pico-8 play session: hold → + tap 🅾

[t = 2 s] hold → ~2s, tap 🅾 ~4×
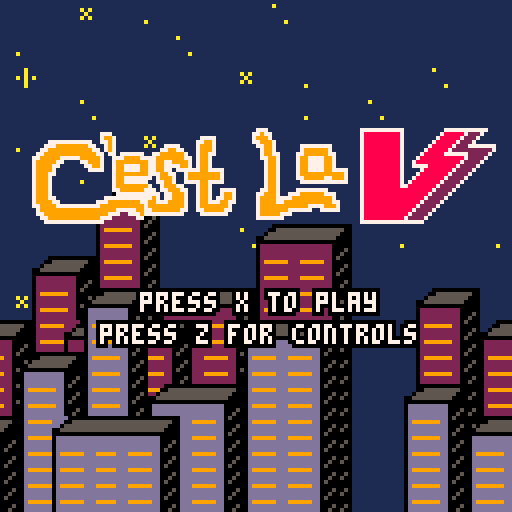
[t = 4 s] hold → ~4s, tap 🅾 ~7×
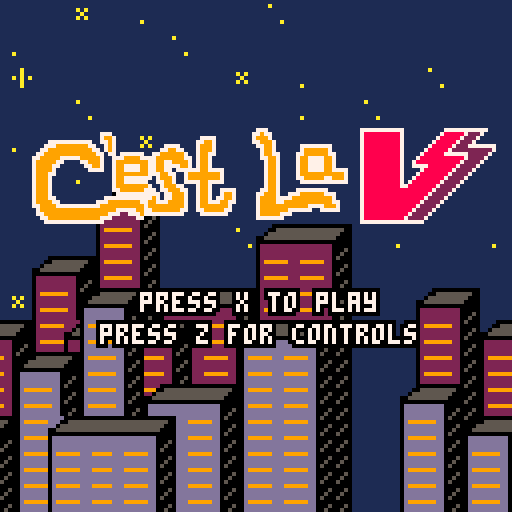
[t = 8 s] hold → ~8s, tap 🅾 ~14×
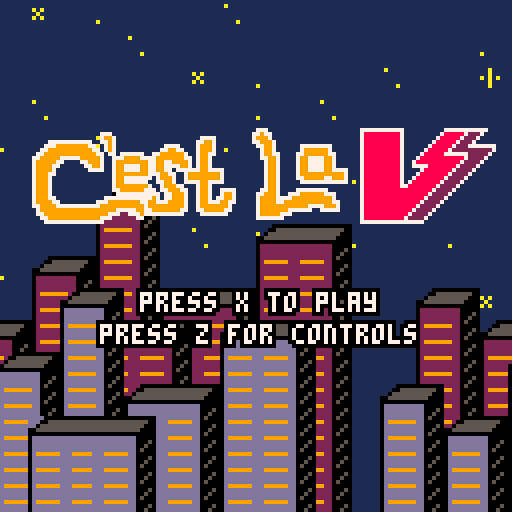

pico-8 cartridge
version 16
__lua__
--------------------------------------------------------------------------------
-- acknowledgements
    -- misato for the base game outline
    -- advanced micro platformer - starter kit by mhughson
        -- https://www.lexaloffle.com/bbs/?pid=37158#p37402

--------------------------------------------------------------------------------

game_states = {
    splash = 0,
    level1 = 1, --
    level2 = 2, -- dungeon
    level3 = 3, -- factory
    level4 = 4, -- factory escape
    lose_screen = 5,
    win_screen = 6,
    loading_screen = 7,
}

cam = {
  x = 0,
  y = 0
}

-- setting this to true shows the instructions menu and siabled the current state's updates and draws
is_showing_instructions = false
instructions_page = 0
num_instruction_pages = 2  -- how many pages to cycle through

state = game_states.splash
num_lives = 3
next_state = game_states.splash -- level to load after loading screen

loading_end_time = 0 -- keeps track of when loading screen ends automatically
loading_time = 12 -- 2/3rds the time is story background, and the other 1/3 is the episode title

function change_state(desired_state)
  cls()
  camera(0,0)
  cam.x = 0
  cam.y = 0
  enemycount = 0
    -- if loading a level that's not the win, lose, or splash screen, show the loading screen before hand
    -- change music based on desired scene as well
    if state != game_states.loading_screen and is_battle_state(desired_state) then
        -- requesting a new level but not in loading screen yet
        loading_end_time = time() + loading_time -- wait loading_time seconds before automatically moving on
        change_music(music_states.loading_screen)
        next_state = desired_state -- store the desired scene
        state = game_states.loading_screen -- and go to loading screen instead
    elseif state == game_states.loading_screen and is_battle_state(desired_state) then
        init_game()

        if desired_state == game_states.level1 then
            change_music(music_states.city)
        elseif desired_state == game_states.level2 then
            change_music(music_states.dungeon)
        elseif desired_state == game_states.level3 then
            change_music(music_states.factory)
        elseif desired_state == game_states.level4 then
            -- todo speed up this
            change_music(music_states.factory)
        end
        state = next_state
    elseif desired_state == game_states.splash then
        num_lives = 3
        state = game_states.splash
        change_music(music_states.splash_screen)
    elseif desired_state == game_states.lose_screen then
        state = game_states.lose_screen
        change_music(music_states.lose_screen)
    elseif desired_state == game_states.win_screen then
        state = game_states.win_screen
        change_music(music_states.win_screen)
    else
        -- unrecognized state
        throw("unrecogonized state")
    end
end


function is_battle_state(desired_state)
    return desired_state == game_states.level1 or desired_state == game_states.level2
      or desired_state == game_states.level3 or desired_state == game_states.level4
end

--------------------------------------------------------------------------------
---------------------------------- animation -----------------------------------
--------------------------------------------------------------------------------
actor = {} -- initalize the sprite object
actor.sprt = 0 -- sprite starting frame
actor.idletmr = 1 -- internal timer for managing animation
actor.flp = false -- used for flipping the sprite

function idle()
  actor.idletmr = actor.idletmr+1 -- interal timer to activate waiting animations
  if actor.idletmr>=10 then -- after 1/3 of sec, jump to sprite 6
    actor.sprt = 8
  end
  if actor.idletmr >= 60 then -- after 2 sec jump frame 8
    actor.sprt = 9
  end
  if actor.idletmr >= 62 then -- and jump back to frame 6,
    actor.sprt = 8
    actor.idletmr = 0 -- restart timer
  end
end

function block()
  actor.sprt = 6
  actor.idletmr = 0
  actor.sprt += sprite_animator(1)
  if actor.sprt>=8 then
    actor.sprt = 7
  end
end

function kick()

  -- play attack sound
  play_sound_effect(sound_effects.player_attack)

  actor.sprt = 11
  actor.idletmr = 0
  actor.sprt += sprite_animator(1)
  if actor.sprt>=13 then
    actor.sprt = 12
  end

  -- play attack sound
  play_sound_effect(sound_effects.player_attack)

  if actor.flp == true then
    if player.x-4 <= 0  or (solid(player, player.x-6, player.y-0.5, 1)) then
      player.x = player.x
    else
      player.x -= 6
    end
  else
    if (solid(player, player.x+6, player.y-0.5, 1)) then
      player.x = player.x
    else
    player.x += 6
    end
  end

  obs_collision(allninjas, player)
  obs_collision(allzombies, player)
  obs_collision(alldeities, player)
end

function punch()

   -- play attack sound
   play_sound_effect(sound_effects.player_attack)
   actor.sprt = player.combo.sprt
   actor.sprt += sprite_animator(0.2)
   actor.idletmr = 0
   if actor.sprt>=7 then
     actor.sprt = 4
   end

   -- play attack soundn
   play_sound_effect(sound_effects.player_attack)

  if actor.flp == true then
    if player.x-4 <= 0  or (solid(player, player.x-4, player.y-0.5, 1)) then
      player.x = player.x
    else
      player.x -= 4
    end
  else
    if (solid(player, player.x+4, player.y-0.5, 1)) then
      player.x = player.x
    else
    player.x += 4
    end
  end

  obs_collision(allninjas, player)
  obs_collision(allzombies, player)
  obs_collision(alldeities, player)
end


function sprite_animator(x) -- this function receives the number of frames to animate by, increaments by the supplied amount and returns the value back calling user input function
 local y = 0
 y += x
 return y
end

--------------------------------------------------------------------------------
---------------------------------- player --------------------------------------
--------------------------------------------------------------------------------
function make_player(x,y)
  local p = {
    tag=1,
    x=x,
    y=y-8,
    dx=0,
    dy=0,
    gravity=0.15,
    combotimer = 30,
    kicktimer = 10,
    incombo = false,
    last = false,
    combo = root,
    isgrounded = false,
    hearts=3,
    time=0
  }
  return p
end

-- player input

function move_player()

  accel = 0.25

  --idle
  idle()

  if btn(3) then
    if outter == 9 then
        play_sound_effect(sound_effects.shield_activate)
    elseif outter < 8.8 and outter > 0 then
        play_sound_effect(sound_effects.shield_hold)
    end
    if outter > 0 and inner  > 0 then
        blocking = true
    else blocking = false
    end
    outter -= .05
    inner -= .05
    block()

    -- player control
  elseif btn(4) or btn(5) then
    if player.last == false then
      --do the thing here
      player.combotimer = 30
    player.incombo = true
    player.last = true

      if btn(4) then
        if #player.combo.attac == 4 then
          player.combo = root.left
          player.combotimer=30
        else
          player.combo = player.combo.left
        end
        punch()

      end

    if player.kicktimer == 10 then
      if btn(5) then
            if #player.combo.attac == 4 then
                player.combo = root.right
                player.combotimer=30
            else
                player.combo = player.combo.right
            end
            kick()
            player.kicktimer -= 1
        end
end
    end
    else player.last = false
    blocking = false
    outter = 9
    inner = 6
    if player.kicktimer < 10 then
            player.kicktimer -= 1
        if player.kicktimer <=  0 then
            player.kicktimer = 10
            end
      end
    -- move player left
    if (btn(0)) then
      player.dx = player.dx - accel

      actor.flp = true -- flip the direction of the sprite
      actor.sprt+=sprite_animator(0.2)
      actor.idletmr = 0


      if actor.sprt>=4 then
          play_sound_effect(sound_effects.footstep) -- play walking sound
        actor.sprt = 0
      end
    end
    -- move player right
    if (btn(1)) then
      player.dx = player.dx + accel

      actor.flp = false -- set default direction of sprite
      actor.sprt += sprite_animator(0.2) -- animate the sprite by calling the sprite_animator function
      actor.idletmr = 0 -- reset internal timer
      if actor.sprt>=4 then -- set the max number frames to animate
          play_sound_effect(sound_effects.footstep) -- play walking sound
        actor.sprt = 0 -- reset the frame number, creating a loop
      end
    end
  end

  -- gravity and friction
  --if not solid_tile(player.x, player.y + 9, 1) then
  --  player.dy+=player.gravity
  --  player.dy*=0.95
  --  player.isgrounded = false
  --else
  --  player.isgrounded = true
  --  player.dy=0
  --end

  -- player jumping
  if (btn(2)) then
        if jumplast == false then
        jumplast = true
        if player.isgrounded then
            play_sound_effect(sound_effects.player_jump) -- play jump sound
        player.dy-=4
        end
        end
else
  jumplast = false
      end

  -- x friction
  player.dx*=0.8

  -- if ((btn(4) or btn(2)) and pl.standing) then
  --   pl.dy = -0.7
  --end

  --player.x+=player.dx
  --player.y+=player.dy
  --player.dy = player.dy * -0.7

  --if player.y >= 120 then
    --player.y = 120
  --end
  player.time+=1

  if dmgtimer > 0 then
        dmgtimer -= 1
    end

  if(brawl_clear == false and brawl_spawn == true) then
    if player.x <= brawl_bounds.x - 88 then
      player.x = brawl_bounds.x - 88
    end
    if player.x >= brawl_bounds.x + 31 then
      player.x = brawl_bounds.x + 31
    end
  end

  if player.hearts == 0 or (player.y >= 150 and player.y <= 155 and zone == 1) or (player.y >= 260 and player.y <= 265 and zone == 2) then
    num_lives -= 1
    if num_lives <= 0 then
        change_state(game_states.lose_screen)
    else
        -- new life
        reset_checkpoint()
    end
  end

  --testing!!!!
  -- if (player.x >= 150 and player.x <= 155 and zone == 1) then
  --   player.x=40*8
  --   player.y=21*8
  --
  --   cam.x = 296
  --   cam.y = 16*8
  --   zone = 2
  --   ninjaspawn = 0
  --
  --   cur_checkpoint.x = 44*8
  --   cur_checkpoint.y = 20*8
  --
  --   brawl_spawn = false
  --
  --   instantiate_level_obs()
  -- end


  if(solid(player, player.x, player.y-0.5, 7) and zone == 1) then

    player.x=40*8
    player.y=21*8

    cam.x = 296
    cam.y = 16*8
    zone = 2
    ninjaspawn = 0

    cur_checkpoint.x = 39*8
    cur_checkpoint.y = 20*8

    brawl_spawn = false
    -- delete level objects and recreate them
    delete_level_obs()
    instantiate_level_obs()
  end
  if(solid(player, player.x, player.y-0.5, 7) and zone == 2 and dz.health <= 0) then
    change_state(game_states.win_screen)
  end

  handle_combo()

end

function handle_combo()
  if player.incombo == true then
   player.combotimer -= 1
  end

  if player.combotimer==0 then
   player.combotimer=30
   player.incombo = false
   player.combo = root
  end
end

function solid(obs, x, y, tag)
  if ((obs.tag == 1) or (obs.tag == 2)) or (obs.tag == 6) or (obs.tag == 7) or (obs.tag == 8) then
    local tilex1 = ((x - (x % 8)) / 8)
    local tilex2 = ((x - (x % 8) + 8) / 8)
    local tiley1 = ((y - (y % 8)) / 8)
    local tiley2 = ((y - (y % 8) - 8) / 8)
    if (fget(mget(tilex1, tiley1), tag)) or (fget(mget(tilex2, tiley1), tag)) or (fget(mget(tilex1, tiley2), tag)) or (fget(mget(tilex2, tiley2), tag))then
      return true
    else
      return false
    end
  elseif (obs.tag == 3) or (obs.tag == 4)  then -- 8x8 collision
    -- 4 is hearts, 6 is checkpoints
    local tilex1 = ((x - (x % 8)) / 8)
    local tiley1 = ((y - (y % 8)) / 8)
    if (fget(mget(tilex1, tiley1), tag)) then
      return true
    else
      return false
    end
  end
end

function obs_collision(obj1, obj2)
  for f in all(obj1) do
    if obj1.tag == 4 then
      if((f.y <= obj2.y) and (f.y >= obj2.y-16)) and ((f.x <= obj2.x+4) and (f.x >= obj2.x-4)) then
        if obj2.hearts < 3 then
          play_sound_effect(sound_effects.health_pickup)
          obj2.hearts += 1
          if obj2.hearts > 3 then
            obj2.hearts = 3
          end
          del(obj1, f)
        end
      end
    elseif obj1.tag == 3 then
      if((f.y <= obj2.y) and (f.y >= obj2.y-16)) and ((f.x <= obj2.x+4) and (f.x >= obj2.x-4)) then

        play_sound_effect(sound_effects.explosion)
        del(obj1, f)
        if blocking == false then
          if obj2.hearts > 0 then
            taking_damage = true
            play_sound_effect(sound_effects.player_damaged)
            camera(cos(t/3), cos(t/2))
            obj2.hearts -= 0.5
          end
        else
         outter -= 4
          inner -= 4
        end
      end

    elseif obj1.tag == 2 or obj1.tag == 8 or obj1.tag == 7 then
      if((f.y <= obj2.y+8) and (f.y >= obj2.y-8)) and ((f.x <= obj2.x+8) and (f.x >= obj2.x-8)) then
        if actor.flp == true then
          if(f.x-6.5 <= 0 or solid(f, f.x - 6.5, f.y-0.5, 1)) then
            f.x = f.x
          else
            f.x -= 6.5
          end
        else
          if(f.x+6.5 <= 0 or solid(f, f.x + 6.5, f.y-0.5, 1)) then
            f.x = f.x
          else
            f.x += 6.5
          end
    end
        showdmg = true
        dmgtimer = 20
        dmg = {}
        dmg.x = f.x-2
        dmg.y = f.y - 22
        if(f.health) then
          f.health -= obj2.combo.dmg
          play_sound_effect(sound_effects.enemy_damaged)
        end
        if f.health <= 0 then
            del(obj1, f)
          end
      end

    elseif obj1.tag == 6 then
        -- obj1 is checkpoint
        if((f.y <= obj2.y+8) and (f.y >= obj2.y-20)) and ((f.x <= obj2.x+8) and (f.x >= obj2.x-8)) then
            if cur_checkpoint != f then
                play_sound_effect(sound_effects.checkpoint)
                cur_checkpoint = f
                f.sprite = 78
            end
        end
     end

    if (f.x<=0) del(obj1, f)
  end
end

function reset_checkpoint()
  change_music(music_states.city)
  play_sound_effect(sound_effects.level_start)
  player.hearts = 3
  player.x = cur_checkpoint.x
  player.y = cur_checkpoint.y

  -- reset enemies

  -- reset brawls
  brawl_clear = true
  brawl_spawn = false

  -- delete level objects and recreate them
  delete_level_obs()
  instantiate_level_obs()

  -- reset camera
  if cur_checkpoint.x <= 50 then
    cam.x = 0
  else
    cam.x = player.x
  end
end


function move_actor(actor)
  -- check actor tag
  -- 1: player
  -- 2: ninja
  -- 7: deityzilla
  -- 8: zombies

  if(actor.tag == 1) then
    move_player()
  end
  if (actor.tag == 2) then
    update_ninja(actor)
  end
  if(actor.tag == 7) then
    update_deityzilla(actor)
  end
  if(actor.tag == 8) then
    update_zombie(actor)
  end


  -- begin actor.x movement
  local x1 = actor.x + actor.dx + sgn(actor.dx)*0.3

  if(not solid(actor, x1, actor.y-0.5, 1)) then
    actor.x += actor.dx
  else
    while(not solid(actor, actor.x + sgn(actor.dx)*0.3, actor.y-0.5, 1)) do
      actor.x += sgn(actor.dx)*0.1
    end
    actor.dx = 0
  end
  -- end actor.x movement

  -- begin actor.y movement
  actor.isgrounded = false
  if (actor.dy < 0) then
    -- cieling collision detection
    if (solid(actor, actor.x-0.2, actor.y+(actor.dy-1), 1) or solid(actor, actor.x+0.2, actor.y+(actor.dy-1), 1)) then
      actor.dy = 0

      -- search up for collision point
      while ( not (solid(actor, actor.x-0.2, actor.y-8, 1) or solid(actor, actor.x+0.2, actor.y-8, 1))) do
        actor.y -= 0.01
      end
    else
      actor.y += actor.dy
    end
  else
    -- floor collision detection
    if (solid(actor, actor.x-0.2, actor.y+actor.dy, 1) or solid(actor, actor.x+0.2, actor.y+actor.dy, 1)) then
      -- if is jumping, don't change dy
      if (actor.dy > 3) then
        actor.dy = actor.dy
      else
        actor.isgrounded=true
        actor.dy = 0
      end

      -- remove ability to sneak through walls
      while (not (solid(actor, actor.x-0.2, actor.y, 1) or solid(actor, actor.x+0.2, actor.y, 1))) do
        actor.y += 0.05
      end
      while(solid(actor, actor.x+0.2,actor.y-0.1, 1)) do
        actor.y -= 0.05
      end
    else
      actor.y += actor.dy
    end
  end

  -- vertical friction
  actor.dy += actor.gravity
  actor.dy *= 0.95

  -- horizontal friction
  if (actor.isgrounded) then
    actor.dx *= 0.8
  else
    actor.dx *= 0.9
  end
end



-- pico8 game funtions

function _init()
    showdmg = false
    dmgtimer = 0
    t = 0
    taking_damage = false
    enemycount = 0
    zone = 1
    drawarrow = false
    -- checkpoint stuff
    cur_checkpoint = {x=21, y=1}
    brawl_bounds = {x=0}
    cls()
    camera(0, 0)
    change_music(music_states.splash_screen)
    menuitem(1, "controls", function() show_instructions() end)
end

function _update60()
    if is_showing_instructions then
        -- wait until instructions are closed
        update_instructions()
        return
    end
    if state == game_states.splash then
        update_splash()
    elseif state == game_states.loading_screen then
        update_loading()
    elseif is_battle_state(state) then
        update_game()
    elseif state == game_states.lose_screen then
        update_gameover()
    elseif state == game_states.win_screen then
        update_win()
    end
end

function _draw()
    cls()
        if is_showing_instructions then
        -- wait until instructions are closed
            draw_instructions()
        return
    end
    if state == game_states.splash then
        draw_splash()
    elseif state == game_states.loading_screen then
        draw_loading()
    elseif is_battle_state(state) then
        draw_game()
    elseif state == game_states.lose_screen then
        draw_gameover()
    elseif state == game_states.win_screen then
        draw_win()
    else
        assert("unknown scene to draw") -- throw aerror
    end
end

health_pack = {
  tag = 4
}

function update_health_pack(obj)
  obs_collision(health_pack, player)
  if not solid(obj, obj.x, obj.y+8, 1) then
    obj.y += 2 * obj.dx
  else
    if (t%25 == 0) then
      obj.y = obj.y-1
    end
  end
end

checkpoint = {
  tag = 6
}

function update_checkpoint(obj)
  obs_collision(checkpoint, player)
  if not solid(obj, obj.x, obj.y+16, 1) then
    obj.y += 2 * obj.dx
  end
end




------------------------------------------------ enemies

shuriken = {
  tag = 3
}

fireball = {
  tag = 3
}

allninjas = {
  tag = 2
}

allzombies = {
  tag = 8
}

alldeities = {
  tag = 7
}

function update_shuriken(obj)
  if t - obj.birthdate >= 500 then
    del(shuriken, obj)
  end

  -- deletes shurikens when they go off screen
  if(obj.dx < 0) then
   if (obj.x > (player.x + 128)) then
    del(shuriken, obj)
   end
  elseif (obj.dx > 0) then
   if (obj.x < (player.x - 128)) then
    del(shuriken, obj)
   end
  end

 if(t % 6 == 0) then
    if solid(obj, obj.x, obj.y, 1) then
      obj.x = obj.x
      obj.flip = false
    else
      obj.x -= 8 * obj.dx
    end
  if(obj.flip == true) then
   obj.flip = false
  else
   obj.flip = true
  end
 end
end

function update_fireball(obj)
  if t - obj.birthdate >= 500 then
    del(fireball, obj)
  end

  -- deletes fireball when it goes off screen
  if(obj.dx < 0) then
   if (obj.x > (player.x + 128)) then
    del(fireball, obj)
   end
  elseif (obj.dx > 0) then
   if (obj.x < (player.x - 128)) then
    del(fireball, obj)
   end
  end

 if(t % 6 == 0) then
    if solid(obj, obj.x, obj.y, 1) then
      obj.x = obj.x
      obj.flip = false
    else
      obj.x -= 8 * obj.dx
      obj.y -= 8 * obj.dy

    end
  if(obj.flip == true) then
   obj.flip = false
  else
   obj.flip = true
  end
 end
end

function draw_obj(obj)
   spr(obj.sprite, obj.x, obj.y, obj.width, obj.height, obj.flip)
end

function create_obs(obj, sprite, x, y, dx, tag, width, height)
  -- empty table to fill with below values
  local o = {}
  o.x = x
  o.y = y
  o.dx = dx
  o.dy = dx*dx*(rnd(0.5))-0.25
  o.sprite = sprite
  o.flip = false
  o.tag = tag
  o.birthdate = t

  o.width = width
  o.height = height

  add(obj, o)
  return o
end

function make_ninja(x,y, hp)
  local ninja = {
    tag=2,
    x=x,                 -- x position
    y=y,                 -- y position
    dx=0,
    dy=0,
    max_dx=.2,             -- max x speed
    p_speed=0.02 + (rnd(0.075)),         -- acceleration force
    drag=0.02,            -- drag force
    gravity=0.15,         -- gravity
    flip = false,  -- false == left facing, true == right facing
    health = hp,
    sprite = 67,
    is_throwing = false,
    is_walking = true,
    throw_mod = 250 + flr(rnd(150)),
    throw_timer = 0
  }
  add(allninjas, ninja)
  return ninja
end

function walk_ninja(ninja)
  if(ninja.is_walking) then
   if(ninja.dx == 0) then
    ninja.sprite = 64
    elseif(t % 10 == 0 and ninja.sprite != 72) then
      ninja.sprite = ninja.sprite + 1
    elseif(t % 10 == 0 and ninja.sprite == 72) then
      play_sound_effect(sound_effects.footstep)
      ninja.sprite = 67
    end
  end
end

function throw_ninja(ninja)
   if(ninja.is_throwing == true) then
    if(ninja.throw_timer == 0) then -- spawn a shuriken once animation finishes
    play_sound_effect(sound_effects.ninja_throw)
     if(ninja.flip) then -- facing right
      create_obs(shuriken, 79, ninja.x+4, ninja.y-10, -1, 3, 1, 1) 
     else -- facing left
      create_obs(shuriken, 79, ninja.x-4, ninja.y-10, 1, 3, 1, 1) 
     end
     ninja.is_throwing = false
        ninja.is_walking = true
     ninja.throw_mod = 250 + flr(rnd(200))
     ninja.sprite = 67
    elseif(ninja.throw_timer > 13) then
     ninja.sprite = 65
    elseif(ninja.throw_timer > 0) then
     ninja.sprite = 66
    end
    ninja.throw_timer -= 2
    elseif(t % ninja.throw_mod == 0) then -- cannot throw while previous throw is being completed
      ninja.is_throwing=true
      ninja.is_walking = false
      ninja.throw_timer =20
    end
end

function update_ninja(ninja)
  if(player.x < ninja.x and ninja.dx > -ninja.max_dx) then
   if((ninja.x - player.x) < 8) then
    ninja.dx = 0
   else
     ninja.flip = false
      ninja.dx-=ninja.p_speed
  end
  elseif(player.x > ninja.x and ninja.dx < ninja.max_dx) then
    if((player.x - ninja.x) < 8) then
    ninja.dx = 0
   else
     ninja.flip = true
     ninja.dx += ninja.p_speed
    end
  end

  ninja.dy+=ninja.gravity
  -- delete ninja if it falls into the abyss
  if((ninja.y >= 150 and ninja.y <= 155) or (ninja.y >= 260 and ninja.y <= 265) or ninja.health == nil) then
    del(allninjas, ninja)
  end
end

function draw_ninja(ninja)
    walk_ninja(ninja)
    throw_ninja(ninja)
   spr(ninja.sprite, ninja.x, ninja.y-16, 1, 2, ninja.flip)
end

function spawnbrawl(xlock, y_spawn)
  if brawl_spawn == false then
    brawl_spawn = true
    brawl_clear = false

    if (zone == 1) then
      enemycount = #allzombies
      enemycount += 1

      make_zombie(player.x - 50, y_spawn, 5)
      make_zombie(player.x + 50, y_spawn, 5)
      make_ninja(player.x - 100, y_spawn, 5)
      make_ninja(player.x + 100, y_spawn, 5)
      make_zombie(player.x - 25, y_spawn, 5)
      make_zombie(player.x + 25, y_spawn, 5)

    elseif(zone == 2) then
      enemycount = #allninjas
      enemycount += 1

      make_ninja(player.x - 50, y_spawn, 5)
      make_ninja(player.x + 50, y_spawn, 5)
      make_ninja(player.x - 100, y_spawn, 5)
      make_ninja(player.x + 100, y_spawn, 5)
    end

    if (xlock-cam.x>64+25) then cam.x+=1 end
    brawl_bounds = {x=xlock}
  end

  if not brawl_clear then
    if (zone == 1) then
      if #allzombies <= enemycount then
        brawl_clear = true
        enemycount = 0
        drawarrow = true
      end
    elseif (zone == 2) then
      if #allninjas <= enemycount then
        brawl_clear = true
        enemycount = 0
        drawarrow = true
      end
    end
  end
end

function make_zombie(x,y, hp)
  local zombie = {
    tag=8,
    x=x,                 -- x position
    y=y,                 -- y position
    dx=0,
    dy=0,
    max_dx=.2,             -- max x speed
    p_speed=0.02 + (rnd(0.075)),         -- acceleration force
    drag=0.02,            -- drag force
    gravity=0.15,         -- gravity
    flip = false,  -- false == left facing, true == right facing
    health = hp,
    sprite = 107,
    is_walking = true,
    throw_timer = 0
  }
  add(allzombies, zombie)
  return zombie
end

function update_zombie(zombie)
 if(t % 25 == 0 and zombie.sprite < 111) then
    zombie.sprite = zombie.sprite + 1
  elseif(t % 25 == 0 and zombie.sprite == 111) then
    --play_sound_effect(sound_effects.footstep)
    zombie.sprite = 107
  end

 if(t % 25 == 0) then
  if(player.x < zombie.x and zombie.dx > -zombie.max_dx) then
   if((zombie.x - player.x) < 8) then --player isnt moving, zombie stops at player location
    zombie.dx = 0
   else
     zombie.flip = false
     zombie.dx-=zombie.p_speed
  end
  elseif(player.x > zombie.x and zombie.dx < zombie.max_dx) then
    if((player.x - zombie.x) < 8) then
    zombie.dx = 0
   else
     zombie.flip = true
     zombie.dx += zombie.p_speed
    end
  end
end

  zombie.dy+=zombie.gravity
  if((zombie.y >= 150 and zombie.y <= 155) or (zombie.y >= 260 and zombie.y <= 265) or zombie.health == nil) then
    del(allzombies, zombie)
  end
end

function draw_zombie(zombie)
   spr(zombie.sprite, zombie.x, zombie.y-16, 1, 2, zombie.flip)
end

function make_deityzilla(x, y)
  deityzilla = {
    tag=7,
    x=x,                 -- x position
    y=y,                 -- y position
    dx=0,
    dy=0,
    max_dx=.2,             -- max x speed
    p_speed=0.02 + (rnd(0.075)),         -- acceleration force
    drag=0.02,            -- drag force
    gravity=0.15,         -- gravity
    flip = false,  -- false == left facing, true == right facing
    health = 50,
    sprite = 96,
    is_throwing = false,
    is_walking = true,
    throw_mod = 250 + flr(rnd(150)),
    throw_timer = 0,
    jump_timer = 50
  }
  add(alldeities, deityzilla)
  return deityzilla
end

function throw_deityzilla(deityzilla)
   if(deityzilla.is_throwing == true) then
    if(deityzilla.throw_timer == 0) then
      deityzilla.sprite = 104
      play_sound_effect(sound_effects.explosion)
     if(deityzilla.flip) then -- facing right
      create_obs(fireball, 95, deityzilla.x+4, deityzilla.y-14, -1, 3, 1, 1)
     else
      create_obs(fireball, 95, deityzilla.x-4, deityzilla.y-14, 1, 3, 1, 1)
     end
     deityzilla.is_throwing = false
    deityzilla.is_walking = true
     deityzilla.throw_mod = 250 + flr(rnd(200))
     deityzilla.sprite = 96
    elseif(deityzilla.throw_timer > 0) then
      deityzilla.sprite = 104
    end
    deityzilla.throw_timer -= 2
    elseif(t % deityzilla.throw_mod == 0) then -- cannot throw while previous throw is being completed
      deityzilla.is_throwing=true
      deityzilla.is_walking = false
      deityzilla.throw_timer = 20
    end
end

function update_deityzilla(deityzilla)
    if deityzilla.jump_timer <= 0 then
        deityzilla.jump_timer = 50
        deityzilla.dy -= 7
    else 
      deityzilla.jump_timer -= 1
    end
    
  throw_deityzilla(deityzilla)
   if(t % 15 == 0 and deityzilla.sprite < 102) then
      deityzilla.sprite = deityzilla.sprite + 2
    elseif(t % 15 == 0 and deityzilla.sprite == 102) then
      play_sound_effect(sound_effects.big_footstep)
      deityzilla.sprite = 96
    end

  if(player.x < deityzilla.x and deityzilla.dx > -deityzilla.max_dx) then
   if((deityzilla.x - player.x) < 8) then --player isnt moving, ninja stops at player location
    deityzilla.dx = 0
   else
     deityzilla.flip = false
      deityzilla.dx-=deityzilla.p_speed
  end
  elseif(player.x > deityzilla.x and deityzilla.dx < deityzilla.max_dx) then
    if((player.x - deityzilla.x) < 16) then
    deityzilla.dx = 0
   else
     deityzilla.flip = true
     deityzilla.dx += deityzilla.p_speed
    end
  end


  deityzilla.dy+=deityzilla.gravity

  if((deityzilla.y >= 150 and deityzilla.y <= 155) or (deityzilla.y >= 260 and deityzilla.y <= 265) or deityzilla.health == nil) then
    del(alldeities, deityzilla)
  end
end

spawncounter = 3

function update_enemies()

  if(zone==2 and player.x > 875 and spawn != 10000) then 
    dz = make_deityzilla(900, 230) 
    change_music(music_states.final_boss)
    spawn = 10000
  elseif(player.x >= spawn) then
    if (zone == 1) then
      if(spawncounter == 0) then
        make_ninja(player.x + 100, 0, 10)
        spawncounter = 3
      else
        make_zombie(player.x + 100, 0, 10)
        spawncounter -= 1
      end
      spawn += 20
      spawn += flr(rnd(100))
    elseif (zone == 2) then
       make_ninja(player.x + 100, 180, 10)
       spawn += 50
       spawn += flr(rnd(200))
    end
  end

  foreach(shuriken, update_shuriken)
  obs_collision(shuriken, player)
  foreach(fireball, update_fireball)
  obs_collision(fireball, player)
  foreach(allninjas, move_actor)
  foreach(allzombies, move_actor)
  foreach(alldeities, move_actor)
end


function draw_deityzilla(deityzilla)
   spr(deityzilla.sprite, deityzilla.x, deityzilla.y-16, 2, 2, deityzilla.flip)
end

function draw_enemies()
  foreach(allninjas, draw_ninja)
  foreach(allzombies, draw_zombie)
  foreach(alldeities, draw_deityzilla)
  foreach(shuriken, draw_obj)
  foreach(fireball, draw_obj)
end

------------------------------- end enemies

-- splash

function update_splash()
    -- usually we want the player to press one button
     if btnp(5) then
         change_state(game_states.level1)
     elseif btnp(4) then
         is_showing_instructions = true
     end
     t+= 1
end

function draw_splash()
  rectfill(0,0,screen_size,screen_size,1)
  local x = t / 8
  x = x % 128
  local y=0
  map(21, 16, -x, y, 16, 16, 0)
  map(21, 16, 128-x, y, 16, 16, 0)

  --static skyline
  palt(0, false)
  palt(1, true)
  pal(13,2)
  y = 0
  map(0, 17, 0, y-24, 128, 32)
  pal()
  palt(1,false)
  palt(0, true)

  palt(0, false)
  palt(1, true)
  map(0, 17, (-x)/2, y, 128, 32, 0x5)
  map(0, 17, 128-((x)/2), y, 128, 32, 0x5)
  palt(1, false)
  palt(0, true)

  spr(208, 4, 32, 15, 3)
  if(t % 60 >= 10) then
    local text = "press x to play"
    write(text, text_x_pos(text), 72,7)
    text = "press z for controls"
    write(text, text_x_pos(text), 80,7)
  end
end

-- loading

function update_loading()
    -- after enough time has passed or player, move on to the level
     if time() > loading_end_time then
         change_state(next_state)
     end
end

function draw_loading()
    rectfill(0,0,screen_size,screen_size,0)

    -- show story for the first part of loading screen and show title card for the last part
    if  time() + loading_time/3 > loading_end_time then
      local level_name = ""
      local level_description = ""
      if next_state == game_states.level1 then
          level_name = "episode 1:"
          level_description = "save the city, sailor v!"
      elseif next_state == game_states.level2 then
          level_name = "episode 2:"
          level_description = "escape the dungeon, sailor v!"
      elseif next_state == game_states.level3 then
          level_name = "episode 3:"
          level_description = "stop the robots, sailor v!"
      elseif next_state == game_states.level4 then
          level_name = "episode 4:"
          level_description = "escape the factory, sailor v!"
      else
          throw("unknown level")
      end
      write(level_name, text_x_pos(level_name), 50,7)
      write(level_description, text_x_pos(level_description), 64,7)
    else
      local plot1 = ""
      local plot2 = ""
      local plot3 = ""
      local plot4 = ""
      if next_state == game_states.level1 then
          plot1 = "oh no!"
          plot2 = "deityzilla and his minions"
          plot3 = "are attacking the city! it's"
          plot4 = "up to sailor v to stop them!"
      elseif next_state == game_states.level2 then
          plot1 = "oh no! big mech has captured"
          plot2 = "sailor v! break out of the"
          plot3 = "dungeon and stop him"
          plot4 = "from destroying the city!"
      elseif next_state == game_states.level3 then
          plot1 = "sailor v has found the "
          plot2 = "evil robot factory! time to"
          plot3 = "teach them a lesson!"
      elseif next_state == game_states.level4 then
          plot1 = "oh no!"
          plot2 = "big mech is self destructing!"
          plot3 = "get out of there!"
      else
          throw("unknown level")
      end
      write(plot1, text_x_pos(plot1), 42,7)
      write(plot2, text_x_pos(plot2), 52,7)
      write(plot3, text_x_pos(plot3), 62,7)
      write(plot4, text_x_pos(plot4), 72,7)
    end


end

-- game

function init_game()
  player = make_player(20,1)
  brawl_spawn = false
  brawl_clear = true

  create_obs(checkpoint, 77, 510, 4, 1, 6, 1, 2)

  instantiate_level_obs()
end

function update_game()
  update_enemies()
  foreach(health_pack, update_health_pack)
  foreach(checkpoint, update_checkpoint)
  move_actor(player)

  if(player.x >= 300 and player.x <= 350 and zone == 1) then
    spawnbrawl(300, 0)
  end
  if(player.x >= 700 and player.x <= 750 and zone == 1) then
    spawnbrawl(700, 0)
  end
  if(player.x >= 700 and player.x <= 722 and zone == 2) then
    spawnbrawl(705, 180)
  end
  if (player.x >= 500 and player.x <= 550 and zone == 1) or (player.x >= 300 and player.x <= 400 and zone == 2) then
    brawl_spawn = false
  end
  t+= 1
end

function draw_game()
  rectfill(0, 0, 127, 127, 1)

  --stars
  local x = t / 8
  x = x % 128
  local y=0
  map(21, 16, 0, y, 16, 16, 0)

  --static skyline
  palt(0, false)
  palt(1, true)
  pal(13,2)
  y = 0
  map(0, 17, 0, y-24, 128, 32)
  pal()
  palt(1,false)
  palt(0, true)

  palt(0, false)
  palt(1, true)
  map(0, 17, (-cam.x)/6, y, 128, 32, 0x5)
  map(0, 17, 128-((cam.x)/6), y, 128, 32, 0x5)
  palt(1,false)
  palt(0, true)

  camera(0,0)
  if(brawl_clear and player.x <= 980) then

    if (player.x-cam.x<64-20) then
      if (zone == 1 and player.x>45) or (zone == 2 and player.x>340) then
        cam.x-=1
      end
    end
    if (player.x-cam.x>64+25) then cam.x+=1 end


  end
  camera(cam.x, cam.y)


  map(0, 0, 0, 0, 128, 32)

  draw_enemies()
  foreach(health_pack, draw_obj)
  foreach(checkpoint, draw_obj)
  if(blocking == true) then
    if actor.flp == true then
      circfill(player.x+4, player.y-8, outter, 10)
      circfill(player.x+7, player.y-8, inner, 0)
    else
      circfill(player.x+2, player.y-8, outter, 10)
      circfill(player.x-1, player.y-8, inner, 0)
    end
  end

  if drawarrow == true then
    draw_arrow()
  end


  draw_player()

  --
 --write('combo: '..player.combo.attac,cam.x,cam.y+0,7)
 --write('damage:',cam.x,cam.y+8,7)
 if player.combo.dmg then
 --write(player.combo.dmg, cam.x+28,cam.y+8,7)
  if dmgtimer > 0 then
    write(-player.combo.dmg,dmg.x, dmg.y,8)
 end
end

 -- print('combo timer:'..player.combotimer,cam.x,8,7)
 -- print(player.incombo,cam.x,16,7)
  -- print(brawl_clear, cam.x + 5,24,0)
  -- print(brawl_spawn,cam.x + 5,32,0)
  -- print(player.x,cam.x + 5,cam.y+40,0)
  -- print(player.y,cam.x + 5,cam.y+50,0)
  -- print(enemycount,cam.x + 5,48,0)
  draw_hearts()
  draw_lives()
  camera(0,0)
end

-- instructions

function show_instructions()
    is_showing_instructions = true
    instructions_page = 0
end

function draw_instructions()

    if instructions_page == 0 then
        local header = 'controls'
        write(header, text_x_pos(header), 10, 7)

        local movement_text = "\139 \145  move left and right"
        write(movement_text, 10, 25, 7)

        local jump_text = "\148     jump"
        write(jump_text, 10, 35, 7)

        local shield_text = "\131     block"
        write(shield_text, 10, 45, 7)

        local punch_text = "z      punch"
        write(punch_text, 10, 55, 7)

        local kick_text = "x      kick"
        write(kick_text, 10, 65, 7)

        local block_info_text1 = 'note: your block does not last'
        write(block_info_text1, text_x_pos(block_info_text1), 80, 7)

        local block_info_text2 = 'forever and needs to recharge'
        write(block_info_text2, text_x_pos(block_info_text2), 90, 7)

        local more_info_text = 'press x for combo info'
        write(more_info_text, text_x_pos(more_info_text), 110, 7)

        local exit_text = 'press z to return to game'
        write(exit_text, text_x_pos(exit_text), 120, 7)
    elseif instructions_page == 1 then
        local header = 'combos'
        write(header, text_x_pos(header), 10, 7)

        local combo_text1 = 'use different combos of punch +'
        write(combo_text1, text_x_pos(combo_text1), 25, 7)

        local combo_text2 = 'kick for different situations'
        write(combo_text2, text_x_pos(combo_text2), 35, 7)

        local example_text = 'examples:'
        write(example_text, text_x_pos(example_text), 50, 7)

        local sample_combo1 = "xzzx - slow but powerful combo"
        write(sample_combo1, text_x_pos(sample_combo1), 60, 7)

        local sample_combo2 = "zzzz - fast but weak combo"
        write(sample_combo2, text_x_pos(sample_combo2), 70, 7)

        local try_text1 = "try different combos and"
        write(try_text1, text_x_pos(try_text1), 85, 7)

        local try_text2 = "see what works best!"
        write(try_text2, text_x_pos(try_text2), 95, 7)

        local more_info_text = 'press x for control info'
        write(more_info_text, text_x_pos(more_info_text), 110, 7)

        local exit_text = 'press z to return to game'
        write(exit_text, text_x_pos(exit_text), 120, 7)
    else
        throw("unknown instruction page")
    end
end

function update_instructions()
    if btnp(4) then
      -- resume game
      play_sound_effect(sound_effects.menu_close)
      is_showing_instructions = false
    elseif btnp(5) then
        -- cycle through instructions
        play_sound_effect(sound_effects.menu_sound)
        instructions_page = (instructions_page + 1) % num_instruction_pages
    end
end


-- game over

function update_gameover()
     if btnp(5) then
         change_state(game_states.splash)
     end
end

function draw_gameover()
    local text = "c'est la vie..."
    local restart_text = "press x to restart"
    write(text, text_x_pos(text), 50,7)
    write(restart_text, text_x_pos(restart_text), 64,7)
    -- remove checkpoints
    for obj in all(checkpoint) do
      del(checkpoint, obj)
    end
    -- remove everything else
    delete_level_obs()
end

-- win
function update_win()
    t += 1
    if are_credits_over() then
        if btnp(5) then
            -- reset cartridge data
            load("sailorv")
        end
    end
end

function draw_win()
    rectfill(0,0,screen_size,screen_size,1)
    local x = t / 8
    x = x % 128
    local y=0
    map(21, 16, -x, y, 16, 16, 0)
    map(21, 16, 128-(x), y, 16, 16, 0)

    --static skyline
    palt(0, false)
    palt(1, true)
    pal(13,2)
    y = 0
    map(0, 17, 0, y-24, 128, 32)
    pal()
    palt(1,false)
    palt(0, true)

    palt(0, false)
    palt(1, true)
    map(0, 17, 0, y, 128, 32, 0x5)
    map(0, 17, 64, y, 128, 32, 0x5)
    palt(1, false)
    palt(0, true)

    local cur_base_pos = base_credits_pos
    for i=1,#credits do
        write(credits[i], text_x_pos(credits[i]), cur_base_pos,7)
        cur_base_pos += credits_spacing
    end

    cur_win_tick +=1 -- increase tick

    -- if it is time to move the credits upwards
    if cur_win_tick % win_ticks_per_movement == 0 then
        if not are_credits_over() then
            -- credits are not done yet, keep scrolling the text
            base_credits_pos -= scroll_speed  -- move text upwards
        end
        cur_win_tick = 0 -- reset tick timer
    end
end



function draw_player()
  if(taking_damage) then
      for j=2,15 do
        pal(j,7+((player.time/2) % 4))
      end

      if(t%10==0) then
        taking_damage = false
      end
    end

  spr(actor.sprt,player.x,player.y-16,1,2,actor.flp)
  pal()
end

function draw_arrow()
  if drawarrow == true then
    spr(169, cam.x + 100, cam.y + 50, 2, 2)
    if time() % 7 == 0 then
      drawarrow = false
    end
  end

end

-- draw hearts ui
function draw_hearts()
  if(player.hearts == 3) then
    spr(36, cam.x+110, cam.y+1)
    spr(36, cam.x+101, cam.y+1)
    spr(36, cam.x+92, cam.y+1)
  elseif (player.hearts == 2.5) then
    spr(40, cam.x+110, cam.y+1)
    spr(36, cam.x+101, cam.y+1)
    spr(36, cam.x+92, cam.y+1)
  elseif (player.hearts == 2) then
    spr(37, cam.x+110, cam.y+1)
    spr(36, cam.x+101, cam.y+1)
    spr(36, cam.x+92, cam.y+1)
  elseif (player.hearts == 1.5) then
    spr(37, cam.x+110, cam.y+1)
    spr(40, cam.x+101, cam.y+1)
    spr(36, cam.x+92, cam.y+1)
  elseif (player.hearts == 1) then
    spr(37, cam.x+110, cam.y+1)
    spr(37, cam.x+101, cam.y+1)
    spr(36, cam.x+92, cam.y+1)
  elseif (player.hearts == 0.5) then
    spr(37, cam.x+110, cam.y+1)
    spr(37, cam.x+101, cam.y+1)
    spr(40, cam.x+92, cam.y+1)
  elseif (player.hearts == 0) then
    spr(37, cam.x+110, cam.y+1)
    spr(37, cam.x+101, cam.y+1)
    spr(37, cam.x+92, cam.y+1)
  end
end

-- draw lives ui
function draw_lives()
    local text = num_lives.."x"
    write(text, cam.x+100, cam.y+12, 7)
    spr(3, cam.x+110, 10)
end

function instantiate_level_obs()
  -- location to spawn first enemy
  spawn = 0

  if (zone == 1) then
    create_obs(health_pack, 39, 180, 4, 1, 4, 1, 1)
    create_obs(health_pack, 39, 300, 4, 1, 4, 1, 1)
    create_obs(health_pack, 39, 400, 4, 1, 4, 1, 1)
    create_obs(health_pack, 39, 500, 4, 1, 4, 1, 1)
    create_obs(health_pack, 39, 700, 4, 1, 4, 1, 1)

  elseif (zone == 2) then
    change_music(music_states.dungeon)
    create_obs(health_pack, 39, 39*8, 30*8, 1, 4, 1, 1)
    create_obs(health_pack, 39, 55*8, 17*8, 1, 4, 1, 1)
    create_obs(health_pack, 39, 66*8, 18*8, 1, 4, 1, 1)
    create_obs(health_pack, 39, 81*8, 27*8, 1, 4, 1, 1)

    make_ninja(44*8, 30*8, 10)
    make_ninja(50*8, 25*8, 10)
    make_ninja(59*8, 20*8, 10)
    make_ninja(67*8, 30*8, 10)

    --make_ninja(72*8, 20*8, 10)
    make_ninja(85*8, 24*8, 10)
    make_ninja(105*8, 28*8, 10)
    make_ninja(123*8, 25*8, 10)
  end

end

function delete_level_obs()
  -- deletes ninjas and shurikens
  for obj in all(allzombies) do
    del(allzombies, obj)
  end
  for obj in all(allninjas) do
    del(allninjas, obj)
  end
  for obj in all(shuriken) do
    del(shuriken, obj)
  end
  for obj in all(alldeities) do
    del(alldeities, obj)
  end
  for obj in all(fireball) do
    del(fireball, obj)
  end
  for obj in all(health_pack) do
    del(health_pack, obj)
  end

end

-- utils

-- change this if you use a different resolution like 64x64
screen_size = 128


-- calculate center position in x axis
-- this is asuming the text uses the system font which is 4px wide
function text_x_pos(text)
    local letter_width = 4

    -- first calculate how wide is the text
    local width = #text * letter_width

    -- if it's wider than the screen then it's multiple lines so we return 0
    if width > screen_size then
        return 0
    end

   return screen_size / 2 - flr(width / 2)

end

-- prints black bordered text
function write(text,x,y,color)
    for i=0,2 do
        for j=0,2 do
            print(text,x+i,y+j, 0)
        end
    end
    print(text,x+1,y+1,color)
end


-- returns if module of a/b == 0. equals to a % b == 0 in other languages
function mod_zero(a,b)
   return a - flr(a/b)*b == 0
end
-->8
--combo tree
root = {}
root.attac= " "
root.sprt = 0
left = {}
root.left = left

right = {}
right.attac = "b"
right.sprt = 10
right.dmg = 2
root.right = right

left.attac = "a"
left.sprt = 4
left.dmg = 1
left.left = {}
left.left.attac = "aa"
left.left.sprt = 5
left.left.dmg = 1
left.right = {}
left.right.attac = "ab"
left.right.dmg = 2
left.left.left = {}
left.left.left.attac = "aaa"
left.left.left.sprt = 4
left.left.left.dmg = 1
left.left.right = {}
left.left.right.attac = "aab"
left.left.right.dmg = 2
left.right.left = {}
left.right.left.attac = "aba"
left.right.left.sprt = 5
left.right.left.dmg = 1
left.right.right = {}
left.right.right.attac = "abb"
left.right.right.dmg = 2
left.left.left.left = {}
left.left.left.left.attac="aaaa"
left.left.left.left.sprt = 5
left.left.left.left.dmg = 3
left.left.left.right = {}
left.left.left.right.attac="aaab"
left.left.left.right.dmg = 6
left.left.right.left = {}
left.left.right.left.attac="aaba"
left.left.right.left.sprt = 4
left.left.right.left.dmg = 3
left.left.right.right = {}
left.left.right.right.attac="aabb"
left.left.right.right.dmg = 6
left.left.right.right.sprt = 10
left.right.left.left = {}
left.right.left.left.attac="abaa"
left.right.left.left.sprt = 4
left.right.left.left.dmg = 3
left.right.left.right = {}
left.right.left.right.attac="abab"
left.right.left.right.dmg = 6
left.right.right.left = {}
left.right.right.left.attac="abba"
left.right.right.left.sprt = 5
left.right.right.left.dmg = 3
left.right.right.right = {}
left.right.right.right.attac="abbb"
left.right.right.right.dmg = 6


right.left = {}
right.left.attac = "ba"
right.left.sprt = 4
right.left.dmg = 1
right.right = {}
right.right.attac = "bb"
right.right.dmg = 2
right.left.left = {}
right.left.left.attac = "baa"
right.left.left.sprt = 5
right.left.left.dmg = 1
right.left.right = {}
right.left.right.attac = "bab"
right.left.right.dmg = 2
right.right.left = {}
right.right.left.attac = "bba"
right.right.left.sprt = 4
right.right.left.dmg = 1
right.right.right = {}
right.right.right.attac = "bbb"
right.right.right.dmg = 2
right.left.left.left = {}
right.left.left.left.attac="baaa"
right.left.left.left.sprt = 4
right.left.left.left.dmg = 3
right.left.left.right = {}
right.left.left.right.attac="baab"
right.left.left.right.dmg = 6
right.left.right.left = {}
right.left.right.left.attac="baba"
right.left.right.left.sprt = 5
right.left.right.left.dmg = 3
right.left.right.right = {}
right.left.right.right.attac="babb"
right.left.right.right.dmg = 6
right.right.left.left = {}
right.right.left.left.attac="bbaa"
right.right.left.left.sprt = 5
right.right.left.left.dmg = 3
right.right.left.right = {}
right.right.left.right.attac="bbab"
right.right.left.right.dmg = 6
right.right.right.left = {}
right.right.right.left.attac="bbba"
right.right.right.left.sprt = 4
right.right.right.left.dmg = 3
right.right.right.right = {}
right.right.right.right.attac="bbbb"
right.right.right.right.dmg = 6
-->8
--music stuff

-- enum for all possible music states
music_states = {
    splash_screen = 0,
    city = 1,
    dungeon = 2,
    miniboss = 3,
    factory = 4,
    final_boss = 5,
    lose_screen = 6,
    win_screen = 7,
    loading_screen = 8,
}

sound_effects = {
  shield_activate = 0,
  player_attack = 1,
  player_damaged = 2,
  ninja_throw = 3,
  enemy_damaged = 4,
  player_jump = 5,
  footstep = 6,
  shield_hold = 7,
  health_pickup = 8,
  checkpoint = 9,
  level_start = 10,
  menu_sound = 11,
  menu_close = 12,
  big_footstep = 13,
  explosion = 14,
  fireball = 15,
}

-- call this to change music based on given music_state
function change_music(music_state)
    pattern_num = -1
    if music_state == music_states.splash_screen then
        pattern_num = 0
    elseif music_state == music_states.city then
        pattern_num = 4
    elseif music_state == music_states.dungeon then
        pattern_num = 10
    elseif music_state == music_states.miniboss then
        pattern_num = 20
    elseif music_state == music_states.factory then
        pattern_num = 26
    elseif music_state == music_states.final_boss then
        pattern_num = 41
    elseif music_state == music_states.lose_screen then
        pattern_num = 2
    elseif music_state == music_states.win_screen then
        pattern_num = 37
    elseif music_state == music_states.loading_screen then
        -- shows level name and amount of lives
        pattern_num = 3
    end
    -- begin playing the selected song from channel 0 or throw an error if still -1
    music(pattern_num,0)
end

function play_sound_effect(sound_effect)
    sfx_num = -1
    length = -1
    offset = -1
    channel_num = 3 -- always use last channel because first 3 are for music

    if sound_effect == sound_effects.shield_activate then
      sfx_num = 58
      length = 8
      offset = 0
    elseif sound_effect == sound_effects.player_attack then
      combo_num = #player.combo.attac
      sfx_num = 60
      length = 1
      -- play higher pitched noise the longer the combo goes
      offset = combo_num - 1
    elseif sound_effect == sound_effects.player_damaged then
      sfx_num = 57
      length = 4
      offset = 0
    elseif sound_effect == sound_effects.ninja_throw then
      sfx_num = 59
      length = 4
      offset = 0
    elseif sound_effect == sound_effects.enemy_damaged then
      sfx_num = 57
      length = 4
      offset = 8
      -- player attack feedback is important and enemy_damaged must not drown out player_attack sound
      channel_num = 2
    elseif sound_effect == sound_effects.player_jump then
      sfx_num = 59
      length = 6
      offset = 8
    elseif sound_effect == sound_effects.footstep then
      sfx_num = 55
      length = 1
      offset = 0
    elseif sound_effect == sound_effects.shield_hold then
      sfx_num = 54
      length = 6
      offset = 0
    elseif sound_effect == sound_effects.health_pickup then
      sfx_num = 63
      length = 8
      offset = 0
    elseif sound_effect == sound_effects.checkpoint then
      sfx_num = 63
      length = 8
      offset = 16
    elseif sound_effect == sound_effects.level_start then
      sfx_num = 59
      length = 10
      offset = 16
      channel_num = 2
    elseif sound_effect == sound_effects.menu_sound then
      sfx_num = 62
      length = 1
      offset = 1
    elseif sound_effect == sound_effects.menu_close then
      sfx_num = 62
      length = 1
      offset = 2
    elseif sound_effect == sound_effects.big_footstep then
      sfx_num = 61
      length = 3
      offset = 0
    elseif sound_effect == sound_effects.explosion then
      sfx_num = 55
      length = 10
      offset = 8
    elseif sound_effect == sound_effects.fireball then
      sfx_num = 61
      length = 3
      offset = 8
    else
      throw("unknown sound effect")
    end

    sfx(sfx_num, channel_num, offset, length)
  end

-->8
-- win screen
win_ticks_per_movement = 3
cur_win_tick = 0
credits = {"the city is safe!", "", "art by:", "jamie chen", "sydney schiller", "",  "music by:", "davey jay belliss", "", "programmed by:", "davey jay belliss", "jessica hsieh",  "dan nguyen", "mark nickerson", "sydney schiller", "", "special thanks", "joshua mccoy", "", "", "", "", "", "", "", "c'est la vie"}
scroll_speed = 1 -- how many pixels a credit moves per draw
credits_spacing = 8  -- how far apart each credit is vertically
base_credits_pos = 120

function are_credits_over()
    -- if the last line of credits is past the middle of the screen, don't scroll anymore
    return (#credits * credits_spacing) + base_credits_pos < 60
end
__gfx__
0000000000000000000000000000000000000000000000000000000000000a000000000000000000000000000000000000000000000000000000000065550000
00000000000000000000000000000000000000000000000000000000000000a00000000000000000000000000000000000000000000000000000000065550000
00000000000000000000000000000000002080000000000000208000002080a00000000000000000000000000000000080008000000000000000000065550000
800000808820288080000080882028800228800080000080022880000228800a0800008008000080882028808820288082028000000000000000000065550000
88202880029aaaa088202880029aaaa00888aa00882028800888aa000888aa0a0820028008200280029aaaa0029aaaa029aaaa00000000000000000065550000
829aaaa008aa8f80829aaaa008aa8f802a88aa00829aaaa02a88a8002a88a80a029aaaa0029aaaa008aa8f8008aa8f808aa8f800000000000000000065500000
88aa8f8008aac8c088aa8f8008aac8c008aafa0088aa8f8008aafc0008aafc0a08a8f8a008a8f8a008aac8c008aac8c08aac8c00000000000000000065000000
08aac8c00aaffff008aac8c00aaffff00a7fffff08aac8c00aafff000aafff0a08ac8ca008af8fa00aaffff00aaafff0aaafff00000000000000000060000000
0aaffff00aa788000aaffff00aa788000a7770000affffff0aa770900aa7709a0aafffa00aafffa00aa788000af78800af788f00000000000000000000000000
0aa788a0aaf787000aa788a0aa778700aa7770000af78800aaa7ff90aaa7ff9a0aa888a00aa888a0aaf787000af787f00a787000000000000000000000000000
0af787a000f777ff0af787a000ff7700a0776000aaf78700a0776090a077609a0af878f00af878f000f777ff0077770007777100000000000000000000000000
00f777000001110000f777f0000111000011100000077700001110000011100a0af777f00af777f0000111000011111001111ff8000000000000000000000000
000111000011111000011100001111100111100000011110011110000111100a00011100000111000011111001111ff011111000000000000000000000000000
00111100000f00f000111100000f0f0000ffff000011111000f0f00000f0f00a0011110000111100000f00f000fff8000f000000000000000006666666666666
000ff00000f00800000f0f00008000f00f000f00000f00f00f00f0000f00f0a0000f0f00000f0f0000f0080000f080000f000000000000000066666666666666
0008800000800000000808000000008080000800008000800800800008008a000008080000080800008000000080000008000000000000000666666666666666
5555555577777777666666667777777708800880055005507666666d0ee00ee00880055000000000655500006667777777777666666666660000000000000000
5999999566666666777776777677777d888887885555575565555552eeeee7ee88885755000000006555000055563333333365556dddddd60000000000000000
594444454441444166666566766777d6888888785555557565222552eeeeee7e888855750000000065550000557b99999999b7556d5555560000000000000000
59444445111111115944444576667d66888888885555555565200652eeeeeeee888855550000000065550000556b44444444b6556d5555560000000000000000
555555551444144455555555766656660888888005555550652006520eeeeee00888555000000000655500006739455555549376666666660000000000000000
995599991111111199559999766dd56600888800005555006556675200eeee000088550000000000655666666b3445a5aa5443b6dd66dddd0000000066660000
44559444444144414455944476dddd56000880000005500065555552000ee00000085000000000006566666673944555555449375566d5550000000066650000
4455944411111111445594447dddddd500000000000000005222222200000000000000000000000066666666634445aa5a5444365566d5550000000066550000
1111000000000000000000000dddddddddd05000dddddddddddd0000000000000000000000000000000000006344455555544436777776775555555565550000
1110055555555555555555000d9999999dd00000ddd99999ddd00555000000000000a0000000000000a000006344944444444436999995995999999565550000
1105555555555555555550000dddddddddd00050dddddddddd055555000000000000a00000a0a000000000006349a944444444366d5555565944444565550000
0055555555555555555500000dddddddddd00500dddddddd005555550000000000a0a0a0000a00000000000063449444444444366d5555565944444565550000
0000000000000000000000000dddddddddd05000dddddddd00000000000000000000a00000a0a000000000006344444444444436666666665555555565550000
0dddddddddddddddddd000000d9999999dd00000ddd999990ddddddd00a000000000a0000000000000000a006344444444444436dd66dddd9955999965550000
0dddddddddddddddddd000500dddddddddd00050dddddddd0ddddddd0000000000000000000000000000000063444444444444365566d5554455944465550000
0dddddddddddddddddd005000dddddddddd00500dddddddd0ddddddd0000000000000000000000000000000063444444444444365566d5554455944465550000
00000000000000000000000000000000005550000000000000000000005550000000000000000000000000007777777777777775ff880000ffbb000000000000
005550000055508800000008005550000888880000555000005550000888880000555000000000000000000066666666666666659988880099bbbb0000000800
088888000888880000055508088888000f4f558008888800088888000f4f558008888800000000000000000066666666666666659988888099bbbbb000008800
0f4f45800f455500008888800f4f55800fff55800f4f55880f4f55800fff55800f4f5588000000000000000066599999999996659988888899bbbbbb088eee00
0ffff5800ff5550000f4f4500fff5580055555000fff55000fff5508055555000fff5500000000000000000066599999999996659988882099bbbb30008e0e80
055555000555550500ffff50055555000058500005555500055555000058500005555500000000000000000066599999999996659988220099bb3300000eee88
00555000005550505055555000585000008250000058500000585000008250000058500000000000000000006659999999999665992200009933000000088000
05555800005525000505550000825000005250000082500000825000005250000082500000000000000000006677777777777665990000009900000000080000
05558200222220000055552000552000005520000052500000525000005250000055200000000000000000006666666666666665990000009900000000400908
0558520000585000000555200055520000552000002550000025500000525000005552000000000000000000665999999999966599000000990000000499a900
05855200008550000005220002555200005550000025500002555200005550000255520000000000000000006659999999999665990000009900000049aa9888
0255520000555000000255000055500000525000005550000055500000525000005550000000000000000000665999999999966599000000990000009a884aa0
00505000005550000055520000525000005250000052500000525000002250000052500000000000000000006677777777777665990000009900000008a98880
005050000200550000500200002050000002000000052000005020000002000000020000000000000000000066666666666666659900000099000000008a9908
00505000020000500050002200200500005200000005200000500200002200000020500000000000000000006666666666666665995000009950000000040900
02202200220002200220000202200500002200000052200005500200005500000225500000000000000000005555555555555555555000005550000000000080
0000000000000000000bbb90000000000000000000000000000bbb90000000000000000000000000000000000000000000000000000000000000000000000000
000bbb900000000000bbb2b900000000000bbb900000000000bbb2b9000000000000000000000000000000000008840000088400000884000008840000088400
00bbb2b90000000bbbbb88bb0000009b00bbb2b90000000bbbbb88bb0000009b000bbb900000000b0000000000dddd4000dddd4000dddd4000dddd4000dddd40
bbbb88bb0000009b5b5bbbbb900009b0bbbb88bb0000009b5b5bbbbb900009b000bbb2b90000009b00000000007d7dd0007d7dd0007d7dd0007d7dd0007d7dd0
5b5bbbbb900009b0bbbbbbbbb0009bb05b5bbbbb900009b0bbbbbbbbb0009bb0bbbb88bb000009b00000000000dddd8000dddd8000dddd8000dddd8000dddd80
bbbbbbbbb0009bb033333bbbb900bbb0bbbbbbbbb0009bb033333bbbb900bbb05b5bbbbb90009bb000000000004dddd0004dddd0004dddd0004dddd0004dddd0
33333bbbb900bbb00005bbbbbaaabb5033333bbbb900bbb00005bbbbbaaabb50bbbbbbbbb900bbb000000000000d4400000d4400000d4400000d4400000d4400
000ab3bbbaaabb50000ab3bbbbbbbb00000abbbbbaaabb50000ab3bbbbbbbb0022233bbbbaaabb500000000008d4dd0008d4dd0008d4dd0008d4dd0008d4dd00
003a33bbbbbbbb00003a33bbbbbbbb00000ab3bbbbbbbb00003a33bbbbbbbb003330abbbbbbbbb0000000000000d4800000d4800000d4800000d4800000d4800
003a3abb55bbb500003a3abb55bbb500003a33bbbbbbbb00003a3a55bbbbb5000000ab3bbbbbbb00000000000888880008888800088888000888880008888800
0000aabb33bbb0000005aabb33bbb00000303bbb55bbb5000000aa33bbbbb0000003a33b55bbb500000000000008880000088800000888000008880000088800
00003aab335b500000055aab335b500000000aab33bbb00000000a333bbb50000003a3ab33bbb000000000000004840000048400000484000004840000048400
00003aaa3335000000035aaa3335000000000aaa335b500000000a333bb3000000000aaa335b5000000000000008080000080800000808000008800000080800
0000333a333000000003350a0333000000000aaa333300000000000330330000000000aa33330000000000000004080000040800000408000004800000400800
000000300030000000000300000300000000003000030000000000003003000000000030000300000000000000080d0000080dd000080d000008d00008800d00
00003330333000000003330000330000000033300033000000000033303300000000333000330000000000000088dd00008800d00088dd00008dd0000000dd00
43333353534353433353430000334333000000000000000000000000000000000000000000000000000000000000000000000000000000000000000000000000
00000000000000000000000000000000000000000000000000000000000000000000000000000000000000000000000000000000000000000000000000000000
43333353534353433353430000334333000000000000000000000000000000000000000000000000000000000000000000000000000000000000000000000000
00000000000000000000000000000000000000000000000000000000000000000000000000000000000000000000000000000000000000000000000000000000
43333353534353433353430000334333000000000000000000000000000000000000000000000000000000000000000000000000000000000000000000000000
00000000000000000000000000000000000000000000000000000000000000000000000000000000000000000000000000000000000000000000000000000000
43333353534353433353430000334333000000000000000000000000000000000000000000000000000000000000000000000000000000000000000000000000
00000000000000000000000000000000000000000000000000000000000000000000000000000000000000000000000000000000000000000000000000000000
49444944494449444944494449444944333333337266666672666666495600004956000000000000000000000000000000000000000000000000000000000000
494449444944494449444944494449447777767772ddddd672ddddd6495600004956000000000000000000000000000000000000000000000000000000000000
49444944494449444944494449444944333335337255555672555556495600004956000000000000000000000000000000000000000000000000000000000000
494449444944494449444944494449446d5555567255555672555556495600004956000000000000000000000000000000000000000000000000000000000000
494449444944494449444944494449446d5555567266666672666666495600004956000000000000000000000000000000000000000000000000000000000000
33333333494333333333494449444944666666667266dddd7266dddd495600003333666600000000000000000000000000000000000000000000000000000000
33333333493333333335494449444944dd66dddd7266d5557266d555495600003336666600000000000000000000000000000000000000000000000000000000
333333334333333333554944494449445566d5557266d55577777777495600003366666600000000000000000000000000000000000000000000000000000000
49456666666549446555494465554944777777777777777649477777777779443666666600000000000000000000000000000000000000000000000000000000
494449767944494465554944655549445555555555555556494655555555694477777677000000000aa000000000000000000000000000000000000000000000
4974474747447944655549446555494455555555555555564976eeeeeeee674466666566000000000aaa00000000000000000000000000000000000000000000
4947494c494749446555494465554944556000000000055649662222222266446d555556000000000aaaa0000000000000000000000000000000000000000000
494c7947497c494465554944655549445560000000000556475e25555552e5746d555556000000000aaaaa000000000000000000000000000000000000000000
4744c97c79c4474465554944655449445560000000000556465225005052256466666666000000000aaaaaa00000000000000000000000000000000000000000
49744747474479446555494465444944556000000000055675e2255555522e57dd66ddddaaaaaaaaaaaaaaa00000000000000000000000000000000000000000
49c749474947c9446555494469444944557777777777755665222505005222565566d555aaaaaaaaaaaaaaaa0000000000000000000000000000000000000000
494c49c7c94c494465554944666666665555555555555556652225555552225666666666aaaaaaaaaaaaaaaa0000000000000000000000000000000000000000
4944774747744944655549446dddddd65560000000000556652222222229225677777677999999999aaaaaa00000000000000000000000000000000000000000
4944497c79444944655549446d555556556000000000055665222222229a925666666566000000000aaaaa900000000000000000000000000000000000000000
4944494749444944655549446d555556556000000000055665222222222922566d555556000000000aaaa9000000000000000000000000000000000000000000
49444944494449446555494466666666557777777777755665222222222222566d555556000000000aaa90000000000000000000000000000000000000000000
494449444944494465533333dd66dddd5555555555555556652222222222225666666666000000000aa900000000000000000000000000000000000000000000
4944494449444944653333335566d55555555555555555566522222222222256dd66dddd00000000099000000000000000000000000000000000000000000000
4944494449444944633333335566d555666666666666666633333333333333335566d55500000000000000000000000000000000000000000000000000000000
00000000000000000000000000000000000000000000000000000000000000000000000000000000000000000000000000000000000000000000000000000000
00000000000000000000000000000000000000000000000000000000000000000000000000000000000000000000000000000000000000000000000000000000
00000000000000000000000000000000000000000000000000000000000000000000000000000000000000000000000000000000000000000000000000000000
00000000000000000000000000000000000000000000000000000000000000000000000000000000000000000000000000000000000000000000000000000000
00000000000000000000000000000000000000000000000000000000000000000000000000000000000000000000000000000000000000000000000000000000
00000000000000000000000000000000000000000000000000000000000000000000000000000000000000000000000000000000000000000000000000000000
00000000000000000000000000000000000000000000000000000000000000000000000000000000000000000000000000000000000000000000000000000000
00000000000000000000000000000000000000000000000000000000000000000000000000000000000000000000000000000000000000000000000000000000
00000000000000000000000000000000000000000000000000000000000077700000000000000000000000777777777770000000000777777777770000000000
00000000000000000000077700000000000000000000000000000000000779770000000000000000000000788888888870000000007888887222700000000000
00000000000000000000079970000000000000000000007777000000000799970000000000000000000000788888888870000000078888872227000000000000
00000000777777777770077970000000000000000000077997000000000779997000000000000000000000788888888870000000788888722270000000000000
00000007779999999977007970000000000007777000079997000000000077997000000777777770000000788888888870000007888887222777777700000000
00000077999999999997707970000000000077997700079997000000000007997000000799999970000000788888888870000078888872222222222700000000
00000779999999999999770770777777007799999970079977000000000007997700007799999977000000788888888870000788888777777222227000000000
00007799999777779999970077799997777999999977079970000000000007799700007997777997000000788888888870007888888888887222270000000000
00007999997700007799970079999999977997799997079970000000000000799700007997777997000000788888888870078888888888872222700000000000
00007999977000000779970079977779977997777997079970000000000000799700007997777997000000788888888870077778888888722227000000000000
00007999970000000077770079977779977997707777779977770000000000799700007997777997777000788888888870000788888887222270000000000000
00007999770000000000000079999999977799770079999999970000000000799700007999999999997000788888888870007888888872222700000000000000
00007999700000000000000079977777770799970079999999970000000000799700007799999779997000788888888870078888888722227000000000000000
00007999700000000000000079977777700779970077779977770000000000799700000777777777777000788888888870788888887222270000000000000000
00007999700000000000000079999999970079997700079970000000000000799700000000000000000000788888888877888888872222700000000000000000
00007999700000000000000077999999777077999770079970077770000007799700007777777700000000788888888888888888722227000000000000000000
00007999700000000000000007777777777707799970079970079970000077999700777999999777000000788888888888888887222270000000000000000000
00007999770000000000007777777777779707799970079970779970000079999777799999999997000000788888888888888872222700000000000000000000
00007999977000000000777999999997799777999970079977799770000079999779999999999997700000788888888888888722227000000000000000000000
00007799997777777777799999999999799999999970079999999700000079999999999997777999700000788888888888887222270000000000000000000000
00000799999999999999999997777799779999999770077999997700000079999999777777007777700000788888888888872222700000000000000000000000
00000779999999999999999777007779777777777700007777777000000079999977700000000000000000788888888888722227000000000000000000000000
00000077999999999999977700000077000000000000000000000000000077777770000000000000000000788888888887222270000000000000000000000000
00000007777777777777770000000000000000000000000000000000000000000000000000000000000000777777777777777700000000000000000000000000
__gff__
0000000000000000000000000000000000000000000000000000000000000000020202020000020000000080800002000404040404040400000000808000000002020202020202020200000000404004020202020202020202000000000000000202020202020202020200000000000002020202020202020202000000000000
0000000000000000000000000000000000000000020202000000000000000000000000000000000002000000000000000000000200000000020000000000000000000000000000000000000000000000000000000000000000000000000000000000000000000000000000000000000200000000000000000000000000000000
__map__
203f0000000000000000000000000000000000000000000000000000000000000000000000000000000000000000000000000000000000000000000000000000000000000000000000000000000000000000000000000000000000000000000000000000000000000000000000000000000000000000cfcfcfcfcfcfcfcfcfcf
203f000000000000000000000000000000000000000000000000000000000000000000000000000000000000000000000000000000000000000000000000000000000000000000000000000000000000000000000000000000000000000000000000000000000d1e2f0000000000001e2f0000000000cfcf00000000000000cf
203f000000000000000000000000000000000000000000000000000000000000000000000000000000000000000000000000000000000000000000000000000000000000000000000000000000000000000000000000000000000000000000001e1f1f2f00000d222a1f1f1f1f1f1f223f0000000000000000000000000000cf
203f000000000000000000000000000000000000000000000000000000000000000000000000000000000000000000000000000000000000000000000000000000001e1f1f1f2fcfcf00000000000000000000000000000000000000000000002222220f0000002022222222222222203f0000000000000000000000000000cf
203f00000000000000000000000000000000000000000000000000000000000000000000000000000000000000000000000000000000cfcfcf00000000000000001e222222222a2f00000000000000000000000000000000000000000000000020200fcf00000020204b4c204b4c20203f000000000000cfcfcfcfcfcfcfcfcf
203f0000000000000000000000000000000000000000000000000000000000000000000000000000000000000000000000000000000000001e1f1f1f1f1f1f1f1f2220202020223f00000000000000000000000000000000000000000000000000000000001e1f20205b5c205b5c20203f000000000000cfcfcfcfcfcfcfcfcf
202a1f1f1f2f0000000000000000000000000000000000000000000000000000000000000000000000000000000000001e1f1f1f2f0d0d0d22222222222222222220204b4c20203f0000cf000000000000000000000000000000000000000000000000000022222020202020202020203f000000000000cfcfcfcfcfcfcf00cf
20222222222a2f000000000000000000000000000e1e1f1f1f2f00000000000000000000000000000000000000000000222222222a2f0d0dcf202020202020202020205b5c20203f0000cf0000000000000000000000000000000000000000000000000000cf202020202020202020203f000000000000cfcfcfcfcfcfcf00cf
2020202020222a2f0000cf0000000000000000001e222222222a2f000000cf1e1f2f00000000000000000000000000cf20202020222a2f0d0d0d0dcf0000cf20202020202020203f0000cf0000000000000000000000000000000000000000001e1f1f2f00000020204b4c204b4c20203f0000000000cfcfcfcfcfcfcfcf00cf
202020202020220f000000000d0d0d0d000000002220202020223fcf00cf1e22222a2f0000000000000000cfcfcfcfcf2920202020220f0d0d0d0dcf0000cfcf202020202020203f0000cf0000000000000000000000000000000000000000002222220f00000020205b5c205b5c20203f00000000cf1e1f1f1f1f1f1f1f2fcf
203fcfcfcfcf0000000026000d0000000000000020204b4c20202a1f1f1f222020223f000000000000000000000000002900000d0d0d0d0d0d1e1f1f1f2f00cf2020204b4c20203f0000cf00000000000000000000000000000000000000000020200fcf0000002020202020202020203f00000000cf3d3d3d3d3d3d3d3d3fcf
203fcfcf00000000001e261f1f1f2f000000001e20205b5c202022222222202020200f0000000000000000000000000d2900000d0d0d0d0d1e222222223fcf002020205b5c20203f0000cf000000001e1f262fcfcfcf261f1f2f00000000000000000000001e1f2020202020202020203f00000000cf2d4b4c2d2d4b4c2d3fcf
203fcfcf000000cfcf22222222220f000000002220202020202020202020203f2929cf001e1f1f1f1f1f1f1f1f1f1f1f2f00000dcf1e1f1f22202020203fcf00202020202020203f0000cf000000cf2222220f00cfcf2222220f0000000000000000000000222220204b4c204b4c20203f00000000cf2d5b5c2b2c5b5c2d3fcf
203fcf000000000d00000000000000000000002020204b4c2020204b4c20203f2929cf1e2222222222222222222222222a2f000d1e22222220202020203fcf00202020202020203f0000000000000000000000cfcfcf00000000000000000000000d0d0000202020205b5c205b5c20203f00001e1f1f2d2d2d3b3c2d2d2d2a2f
202a1f1f1f1f1f1f1f1f1f1f1f1f1f1f1f1f1f2020205b5c2020205b5c20202a1f1f1f22204b4c20204b4c20204b4c20222a2f0d22204b4c20204b4c203fcfcf2020204b4c20203f0000001e1f1f1f1f1f1f1f1f1f1f1f1f1f1f1f1f1f1f1f1f1f1f1f2f0020202020202020202020203f00002222222222222222222222223f
202222222222222222222222222222222222222020202020202020202020202222222220205b5c20205b5c20205b5c2020223f0d20205b5c20205b5c203fcfcf2020205b5c20203fcfcfcf2222222222222222222222222222222222222222222222223f0020202020202020202020203f00002020202020202020202020203f
0000000000000000000000000000000000000000000000003900370000003a00cfcfcfcfcfb3a29393a0a19393939393b3a29393939393939393939393939393b3b3b3b3b3b3b3a293939393939393939393939393939393939393939393939393953f00000000000000000000000000000000cfcfcfcfcfcfcfcfcfcf203fcf
0000000000000000000000000000000000000000000037000000003a00000000cfcfcfcfcfb3a2a4a5b0b1a4a5939393b3a293a4a5939190909293a4a5939393b3a29393a0a1b3a29393a4a59393a4a59393a4a59393a4a59393a4a59393a4a593953f0000000000000000000000000000000000000000000000000000203fcf
0000000000000000000000000000000000000000000038000000000000390037cfcfcf3acfb3a2b4b59393b4b5939393b3a293b4b593949494a293b4b5939393b3b29092b0b1b3a39393b4b59393b4b59393b4b59393b4b59393b4b59393b4b593953f0000000000000000000000000000000000000000000000000000203fcf
0000000000000000000000000000000000000000000000003a00000000000037cf3acfcfcfb3a2939393939393939393b3b2909293939393b3a2939393919293b39494a39393939393939393939393939393939393939393939393939393939393953f0000000000000000000000000000000000000000000000000000203fcf
0000000000000000000000000000000000000000000037370000390000003700cfcfcfcfcfb3a29393a6a79393939393b39494b292939393b3b290909094a293b3b3a3939391909090929393939393939393939393939393939393939393939393953f0000000000000000000000000000000000000000000000000000203fcf
0000000000000000000000000000000000000000000000003700003a00000000cfcf37cfcfb3b29090b6b79090929393b3b3b394a3939391b394949494b3a393b3a293939394949494a3a4a59393a4a59393a4a59393a4a59393a4a59393a4a593953f0000000000000000000000000000000000000000000000000000203fcf
0000000000000000000000000000000000000000000000000000000000000000cfcfcfcfcfb394949494949494b29293b3a2939393939194b3b3b3b3b3a39393b3b290929393b3b3a293b4b59393b4b59393b4b59393b4b59393b4b59393b4b593953f00000000000000000d0d0d0d0d0d000000000000000000000000203fcf
0000000000000000000000000000000000000000003700cf00000000003a0039cfcf37cf0db3b3b3b3b3b3b3b394a393b3a293a4a59394b3b3b3b3b3a3939393b39494a3939393b3a2939393939393939393939393939393939393939393939393953f000000000000000000cfcfcfcfcfcf0000000000000000000000203fcf
0000000000000000000000000000000000000000000000370000000000000000cfcfcfcf0db3b3b3b3b3b3b3b3a39393b3a293b4b5939393b3b3b3a393939393b3b3a393939393b3a2939393939393939393939190909092939393939393939393953f000000000000000000cfcfcfcfcfcfcf00000000000000000000203fcf
0000000000000000000000000000000000000000000039000000003837000037cf37cfcfcf2da29393a0a19393939391b3b2909092939393b3a2939393939393b3a29393939190b3a293a4a59393a4a593939394949494a39393a4a59393a4a593953f0000000000000000000000cf000000cfcfcfcfcf00001e1f1f1f203fcf
0000003032000000000000000000000000000000000000000000000000000000cfcfcf000db3a29393b0b19393939194b3949494b2929393b3a2939393939393b3a29393939494b3a293b4b59393b4b593939393a0a193939393b4b59393b4b593953f0d0000000000000000000000000000cfcfcfcfcf00003d3d3d3d203fcf
00000033340000003031320000000000000000000000003800003a0000000000cfcfcf000db3a2a4a59393a4a59394b3b3b3b3b394b29293b3a2a4a593a4a593b3b2909293b3b3b3a29393939393939190909293b0b19393919090929393939393960f0d0000000000000000000000000e0e0e0000000000002d2b2c2d203fcf
0030323334000000333534000000000000000000000000000000000000000000cfcfcfcf0db3a2b4b59393b4b593b3b3b3b3b3b3b394a393b3a2b4b593b4b593b39494a39393b3b3a2939393939393949494a39393939393949494a3939393939397840d000000001e1f1f1f1f1f1f1f1f1f1f1f1f1f1f1f1f2d3b3c2d203fcf
0033343334303132333534000030320000000000000000000000000000000000cfcfcfcf0db3a29393939393939393939393939393939393b3a293939393939393939393939393b3a29393939393939393939393939393939393939393939393939784001e1f1f1f222222222222222222222222222222222222222222203fcf
323336313132353433353400003334302d2d2d000000002d0000000000000000cfcfcfcf0db3b29090909090909090909090909090909090b3b290909090909090909090909090b3b2909090909090909090909090909090909090909090909090981f1f2222222220204b4c20204b4c20204b4c20204b4c20204b4c20203fcf
343333353534353433353400003334332d2d2d000000002d0000000000000000cfcfcfcf0db3949494949494949494949494949494949494b39494949494949494949494949494b3949494949494949494949494949494949494949494949494942222222020202020205b5c20205b5c20205b5c20205b5c20205b5c20203fcf
